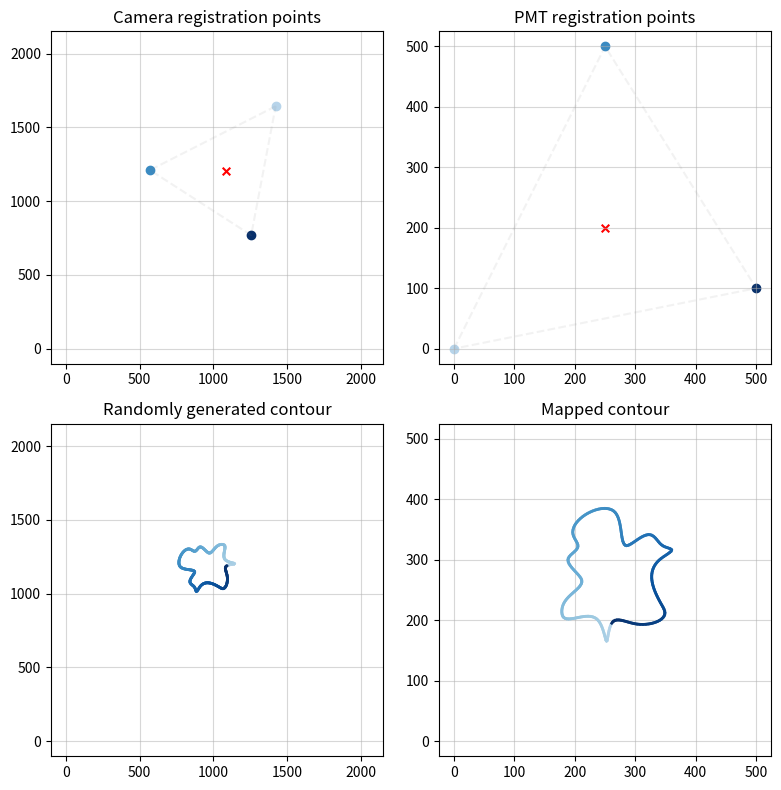

The matplotlib source for this figure:
import matplotlib.pyplot as plt
import math
import numpy as np
import random
from scipy.interpolate import splprep, splev

class CameraPmtMapping:

    def create_affine_transformation_matrix(self, camera_vertices, pmt_vertices):

        # Check that both sets have the same shape
        camera_vertices, pmt_vertices = np.array(camera_vertices), np.array(pmt_vertices)
        if pmt_vertices.shape != camera_vertices.shape:
            raise ValueError("The input sets must have the same number of points and dimensions.")

        # Solve for the affine transformation parameters for x and y separately
        X = np.vstack([camera_vertices.T, np.ones((1, camera_vertices.shape[0]))]).T
        params_x = np.linalg.solve(X, pmt_vertices[:, 0])
        params_y = np.linalg.solve(X, pmt_vertices[:, 1])

        # Construct the 2x3 affine transformation matrix:
        affine_matrix = np.vstack([params_x, params_y])
        print("Affine Transformation Matrix (2x3):")
        print(affine_matrix)

        camera_transformed_affine = self.transform_contour(camera_vertices, affine_matrix)

        # Verify the mapping on the three vertices
        if np.allclose(camera_transformed_affine, pmt_vertices, atol=1e-8):
            print("Affine transformation exactly maps the camera vertices to the PMT vertices.\n")
        else:
            print("Warning: Affine transformation did not perfectly map the vertices.\n")

        return affine_matrix

    def transform_contour(self, camera_contour, affine_matrix):

        def affine_transform(point, affine_matrix):
            point_aug = np.hstack([point, 1])
            return affine_matrix @ point_aug

        return np.array([affine_transform(pt, affine_matrix) for pt in camera_contour])


    def _generate_correlated_triangles(self, pmt_dimension, camera_dimension):
        sl_cam = random.randint(camera_dimension // 20, camera_dimension // 4)
        sl_pmt = random.randint(pmt_dimension // 20, pmt_dimension // 4)

        def random_center(pixel_dim, side_length):
            border_patrol = 1.2
            x_center = random.randint(int(border_patrol * side_length), pixel_dim - int(border_patrol * side_length))
            y_center = random.randint(int(border_patrol * side_length), pixel_dim - int(border_patrol * side_length))
            return (x_center, y_center)

        center_cam = random_center(camera_dimension, sl_cam)
        center_pmt = random_center(pmt_dimension, sl_pmt)
        random_angle_cam = math.radians(random.randint(0, 360))
        random_angle_pmt = math.radians(random.randint(0, 360))

        angles = [random.uniform(i * 2 * math.pi / 3, (i + 1) * 2 * math.pi / 3) for i in range(3)]

        def calculate_vertices(center, side_length, angles):
            return [
                (center[0] + side_length * math.cos(angle), center[1] + side_length * math.sin(angle))
                for angle in angles
            ]

        vertices_cam = calculate_vertices(center_cam, sl_cam, angles)
        vertices_pmt = calculate_vertices(center_pmt, sl_pmt, angles)

        new_center_cam = np.mean(vertices_cam, axis=0, dtype=int)
        new_center_pmt = np.mean(vertices_pmt, axis=0, dtype=int)

        def rotate_vertices(vertices, center, angle):
            return [self._rotate_point(v, center, angle) for v in vertices]

        rot_vertices_cam = rotate_vertices(vertices_cam, new_center_cam, random_angle_cam)
        rot_vertices_pmt = rotate_vertices(vertices_pmt, new_center_pmt, random_angle_pmt)

        return rot_vertices_cam, rot_vertices_pmt

    def _rotate_point(self, point, center, angle):
        px, py = point
        cx, cy = center
        cos_a, sin_a = math.cos(angle), math.sin(angle)
        return (
            cos_a * (px - cx) - sin_a * (py - cy) + cx,
            sin_a * (px - cx) + cos_a * (py - cy) + cy
        )

    def _generate_random_contour(self, center, min_radius, max_radius, num_points):
        x_center, y_center = center
        random_angles = np.sort(np.random.uniform(0, 2 * np.pi, num_points))
        radii = np.random.uniform(min_radius, max_radius, num_points)
        x_coords = x_center + radii * np.cos(random_angles)
        y_coords = y_center + radii * np.sin(random_angles)
        x_coords = np.append(x_coords, x_coords[0])
        y_coords = np.append(y_coords, y_coords[0])
        tck, _ = splprep([x_coords, y_coords], s=0, per=True)
        u_fine = np.linspace(0, 1, num_points * 10)
        smooth_x, smooth_y = splev(u_fine, tck)
        smooth_contour = list(zip(smooth_x, smooth_y))
        return smooth_contour

    def _generate_random_center(self, camera_contour):
        camera_x_center, camera_y_center = np.mean(camera_contour, axis=0)
        random_x_center = np.random.uniform(camera_x_center*0.8, camera_x_center*1.2)
        random_y_center = np.random.uniform(camera_y_center*0.8, camera_y_center*1.2)
        return (random_x_center, random_y_center)

    def _plot_vertices(self, ax, vertices, dimension):
        x_coords = [v[0] for v in vertices]
        y_coords = [v[1] for v in vertices]
        x_coords.append(vertices[0][0])
        y_coords.append(vertices[0][1])

        colors = plt.colormaps.get_cmap('Blues')(np.linspace(0.3, 1, len(vertices)))

        for i, (x, y) in enumerate(zip(x_coords[:-1], y_coords[:-1])):
            ax.scatter(x, y, color=colors[i])

        ax.plot(x_coords, y_coords, linestyle='--', color='gray', alpha=0.1)
        center = np.mean(vertices, axis=0)
        ax.scatter(*center, color='red', s=30, marker='x')

        ax.set_xlim(-dimension*0.05, dimension*1.05)
        ax.set_ylim(-dimension*0.05, dimension*1.05)
        ax.set_aspect('equal', 'box')

        ax.grid(True, alpha=0.5)

    def _plot_contour(self, ax, contour, name, dimension):
        x_coords = [c[0] for c in contour]
        y_coords = [c[1] for c in contour]

        light_to_dark_blue = plt.colormaps.get_cmap('Blues')(np.linspace(0.3, 1, len(contour)))

        ax.set_title(name)

        for i in range(len(contour) - 1):
            ax.plot(
                [x_coords[i], x_coords[i + 1]],
                [y_coords[i], y_coords[i + 1]],
                color=light_to_dark_blue[i],
                linewidth=2
            )

        ax.set_title(f"{name} contour")
        ax.set_xlim(-dimension*0.05, dimension*1.05)
        ax.set_ylim(-dimension*0.05, dimension*1.05)
        ax.set_aspect('equal', 'box')

        ax.grid(True, alpha=0.5)



if __name__ == "__main__":
    cpm = CameraPmtMapping()
    pmt_vertices = [(0, 0), (250, 500), (500, 100)]
    camera_vertices = [(1422, 1643), (570, 1210), (1256, 769)]
    pmt_dimension, camera_dimension = 500, 2048
    
    plot_calibration_points = True

    if plot_calibration_points:
        # Calculate the affine matrix and map the camera vertices
        affine_matrix = cpm.create_affine_transformation_matrix(camera_vertices, pmt_vertices)
        mapped_camera_vertices = cpm.transform_contour(camera_vertices, affine_matrix)

        # Plot the examples
        fig, axes = plt.subplots(2, 2, figsize=(8, 8))
        # fig.suptitle("Camera and PMT images")

        axes[0, 0].set_title("Camera registration points")
        cpm._plot_vertices(axes[0, 0], camera_vertices, camera_dimension)

        axes[0, 1].set_title("PMT registration points")
        cpm._plot_vertices(axes[0, 1], pmt_vertices, pmt_dimension)
        # cpm._plot_vertices(axes[0, 1], mapped_camera_vertices, pmt_dimension)

        # Generate a random contour and apply the same transformation 
        random_center = cpm._generate_random_center(camera_vertices)
        random_contour = cpm._generate_random_contour(random_center, 100, 200, 20)
        mapped_random_contour = cpm.transform_contour(random_contour, affine_matrix)

        cpm._plot_contour(axes[1, 0], random_contour, "Randomly generated", camera_dimension)
        cpm._plot_contour(axes[1, 1], mapped_random_contour, "Mapped", pmt_dimension)

        fig.tight_layout()
        plt.show()

    else:
        # Generate random vertices and their affine matrix
        random_camera_vertices, random_pmt_vertices = cpm._generate_correlated_triangles(pmt_dimension, camera_dimension)
        random_affine_matrix = cpm.create_affine_transformation_matrix(random_camera_vertices, random_pmt_vertices)
        mapped_random_camera_vertices = cpm.transform_contour(random_camera_vertices, random_affine_matrix)

        # Plot the examples
        fig, axes = plt.subplots(2, 2, figsize=(8, 8))
        fig.suptitle("Camera and PMT images (random)")

        axes[0, 0].set_title("Random camera image")
        cpm._plot_vertices(axes[0, 0], random_camera_vertices, camera_dimension)

        axes[0, 1].set_title("PMT and mapped images")
        cpm._plot_vertices(axes[0, 1], random_pmt_vertices, pmt_dimension)
        cpm._plot_vertices(axes[0, 1], mapped_random_camera_vertices, pmt_dimension)

        # Generate a random contour and apply the same transformation 
        random_center = cpm._generate_random_center(random_camera_vertices)

        random_contour = cpm._generate_random_contour(random_center, 100, 200, 20)
        mapped_random_contour = cpm.transform_contour(random_contour, random_affine_matrix)

        cpm._plot_contour(axes[1, 0], random_contour, "Randomly generated", camera_dimension)
        cpm._plot_contour(axes[1, 1], mapped_random_contour, "Mapped", pmt_dimension)

        fig.tight_layout()
        plt.show()
        